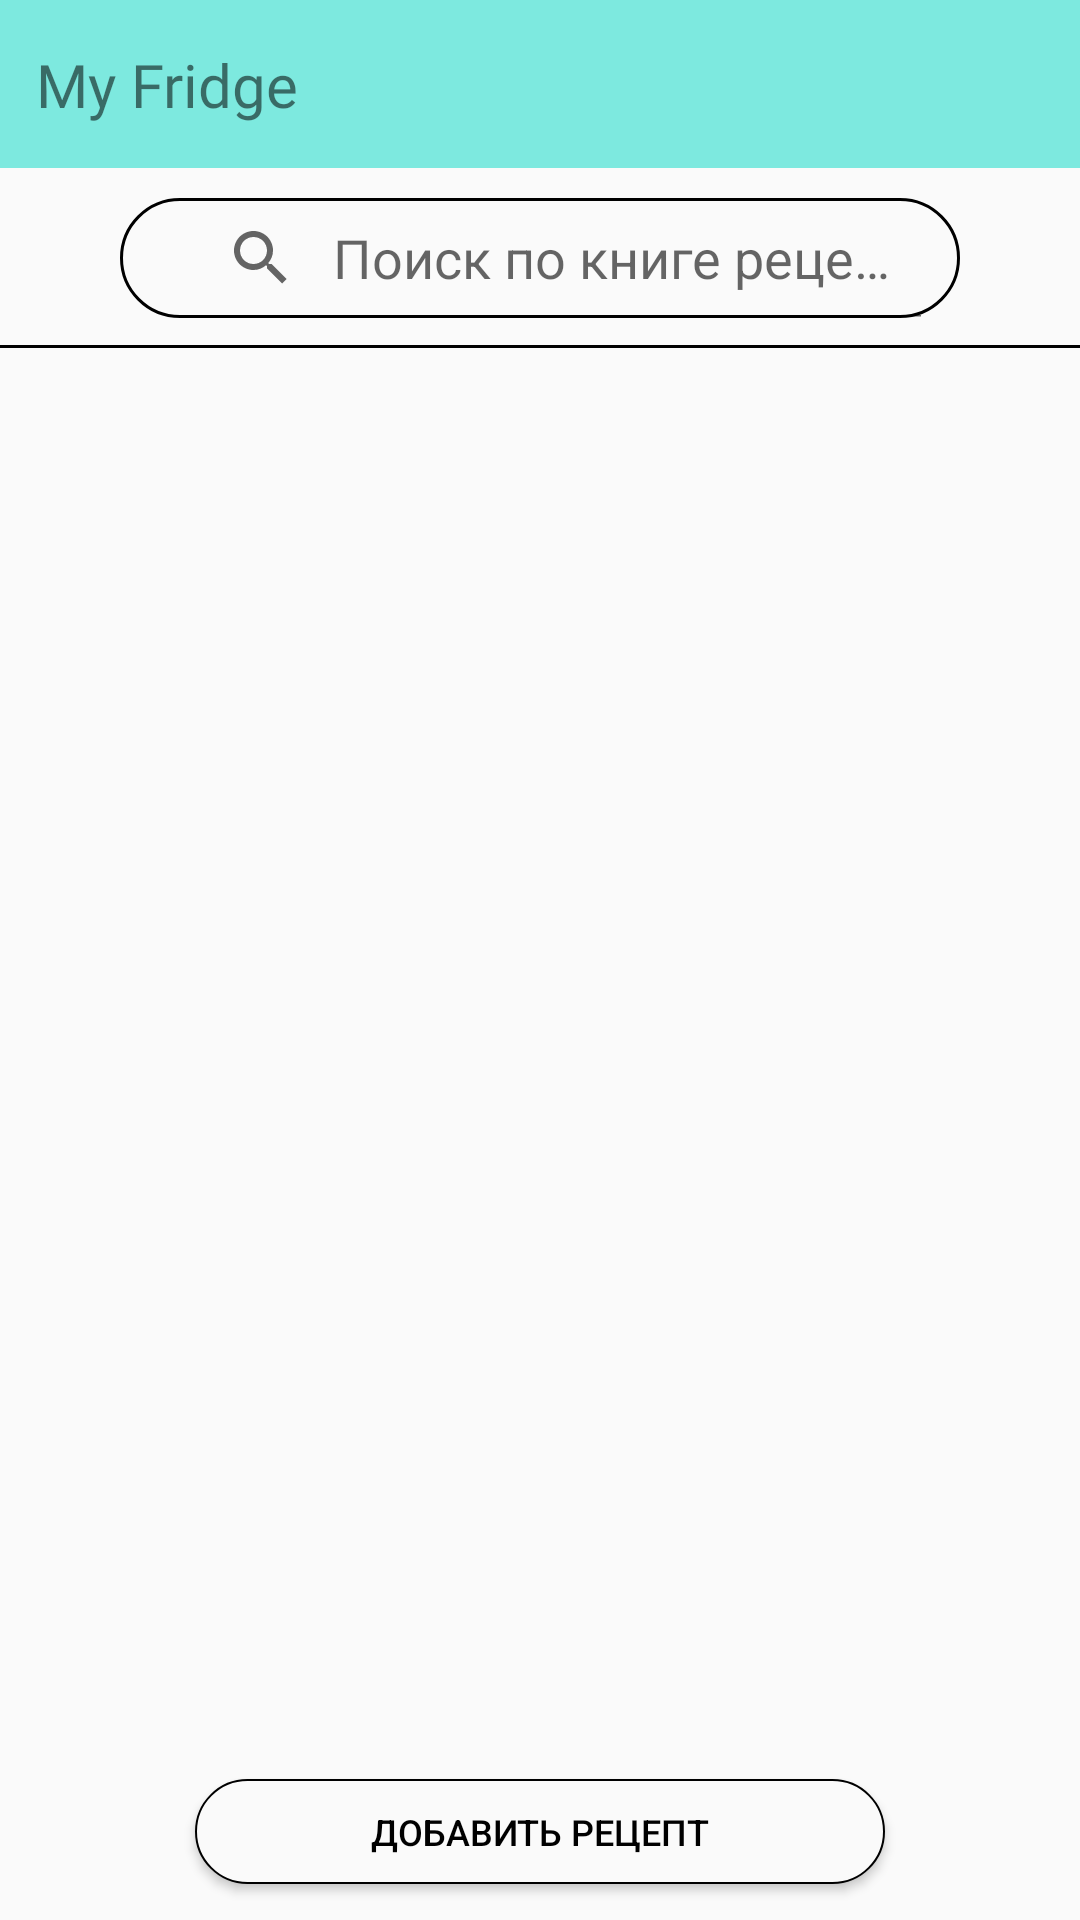

Here is an Android app screen rendered from its layout file. Give the layout XML and the strings, colors and styles it references.
<!-- AndroidManifest.xml: application theme Theme.MyFridge -->
<!-- res/layout/activity_cook_book.xml -->
<?xml version="1.0" encoding="utf-8"?>
<androidx.constraintlayout.widget.ConstraintLayout
    xmlns:android="http://schemas.android.com/apk/res/android"
    xmlns:app="http://schemas.android.com/apk/res-auto"
    xmlns:tools="http://schemas.android.com/tools"
    android:layout_width="match_parent"
    android:layout_height="match_parent">

    <Button
        android:id="@+id/EditReciept"
        android:layout_width="230dp"
        android:layout_height="35dp"
        android:layout_marginBottom="12dp"
        android:background="@drawable/primary_button"
        android:text="@string/AddRecieptText"
        android:textColor="@color/primaryTextColor"
        android:textSize="12sp"
        app:layout_constraintBottom_toBottomOf="@+id/cookSV"
        app:layout_constraintEnd_toEndOf="@+id/cookSV"
        app:layout_constraintStart_toStartOf="parent"
        app:layout_constraintTop_toBottomOf="@+id/inputBar"
        app:layout_constraintVertical_bias="1.0" />

    <androidx.constraintlayout.widget.ConstraintLayout
        android:id="@+id/toolbar"
        android:layout_width="match_parent"
        android:layout_height="wrap_content"
        android:background="@color/primaryBackColor"
        android:minHeight="?attr/actionBarSize"
        android:theme="?attr/actionBarTheme"
        app:layout_constraintBottom_toBottomOf="parent"
        app:layout_constraintEnd_toEndOf="parent"

        app:layout_constraintHorizontal_bias="0.0"
        app:layout_constraintStart_toStartOf="parent"
        app:layout_constraintTop_toTopOf="parent"
        app:layout_constraintVertical_bias="0.0">

        <TextView
            android:id="@+id/frigde_name_title_food_card"
            android:layout_width="match_parent"
            android:layout_height="match_parent"
            android:layout_marginStart="12dp"
            android:layout_marginLeft="12dp"
            android:fontFamily="@font/bowlby_one_sc"
            android:gravity="left|center_vertical"
            android:text="@string/app_name"
            android:textSize="20sp"
            app:layout_constraintBottom_toBottomOf="parent"
            app:layout_constraintEnd_toStartOf="@+id/TocookBook"
            app:layout_constraintHorizontal_bias="0.0"
            app:layout_constraintStart_toStartOf="parent"
            app:layout_constraintTop_toTopOf="parent" />

        <ImageButton
            android:id="@+id/backToSettings"
            android:layout_width="32dp"
            android:layout_height="32dp"
            android:layout_marginEnd="12dp"
            android:layout_marginRight="12dp"
            android:background="@drawable/back"
            app:layout_constraintBottom_toBottomOf="parent"
            app:layout_constraintEnd_toEndOf="parent"
            app:layout_constraintHorizontal_bias="1.0"
            app:layout_constraintStart_toStartOf="parent"
            app:layout_constraintTop_toTopOf="parent" />
    </androidx.constraintlayout.widget.ConstraintLayout>

    <androidx.constraintlayout.widget.ConstraintLayout
        android:id="@+id/inputBar"
        android:layout_width="match_parent"
        android:layout_height="wrap_content"
        android:background="@drawable/border_bottom"
        android:paddingLeft="40dp"
        android:paddingTop="10dp"
        android:paddingRight="40dp"
        android:paddingBottom="10dp"
        app:layout_constraintBottom_toBottomOf="parent"
        app:layout_constraintEnd_toEndOf="parent"
        app:layout_constraintHorizontal_bias="1.0"
        app:layout_constraintStart_toStartOf="parent"
        app:layout_constraintTop_toBottomOf="@+id/toolbar"
        app:layout_constraintVertical_bias="0.0">

        <SearchView
            android:id="@+id/cook_search"
            android:layout_width="match_parent"
            android:layout_height="40dp"
            android:background="@drawable/search_input_field"
            android:focusable="true"
            android:focusableInTouchMode="true"
            android:iconifiedByDefault="false"
            android:paddingStart="15dp"
            android:paddingLeft="15dp"
            android:paddingEnd="5dp"
            android:paddingRight="5dp"
            android:queryHint="@string/HintCookBookSearch"
            android:textSize="18sp"
            app:layout_constraintBottom_toBottomOf="parent"
            app:layout_constraintEnd_toEndOf="parent"
            app:layout_constraintStart_toStartOf="parent"
            app:layout_constraintTop_toTopOf="parent" />

    </androidx.constraintlayout.widget.ConstraintLayout>

    <ScrollView
        android:id="@+id/cookSV"
        android:layout_width="0dp"
        android:layout_height="0dp"
        app:layout_constraintBottom_toBottomOf="parent"
        app:layout_constraintEnd_toEndOf="parent"
        app:layout_constraintHorizontal_bias="0.0"
        app:layout_constraintStart_toStartOf="parent"
        app:layout_constraintTop_toBottomOf="@+id/inputBar"
        app:layout_constraintVertical_bias="0.0">

        <LinearLayout
            android:id="@+id/reciepts"
            android:layout_width="match_parent"
            android:layout_height="wrap_content"
            android:orientation="vertical" />
    </ScrollView>
</androidx.constraintlayout.widget.ConstraintLayout>
<!-- resources referenced by this layout -->
<resources>
  <color name="primaryBackColor">#8003DAC5</color>
  <color name="primaryTextColor">#000000</color>
  <!-- drawable border_bottom (drawable) -->
  <?xml version="1.0" encoding="utf-8"?>
  <layer-list xmlns:android="http://schemas.android.com/apk/res/android">
      <item android:top="-2dp" android:left="-2dp" android:right="-2dp">
          <shape android:shape="rectangle">
              <stroke android:width="1dp" android:color="@color/primaryTextColor" />
          </shape>
      </item>
  </layer-list>
  <!-- drawable primary_button (drawable) -->
  <?xml version="1.0" encoding="utf-8"?>
  <selector xmlns:android="http://schemas.android.com/apk/res/android">
      <item>
          <shape android:shape="rectangle">
              <corners android:radius="20dp"/>
              <stroke
                  android:width="0.7dp"
                  android:color="@color/black"/>
              <solid android:color="@color/secondBackColor"/>
              <padding android:left="10dp" android:right="10dp" android:top="5dp" android:bottom="5dp"/>
          </shape>
      </item>
  </selector>
  <!-- drawable search_input_field (drawable-v24) -->
  <?xml version="1.0" encoding="utf-8"?>
  <shape xmlns:android="http://schemas.android.com/apk/res/android"
      android:shape="rectangle">
      <corners android:radius="20dp"/>
      <stroke
          android:width="1dp"
          android:color="@color/black"/>
      <padding android:left="30dp"/>
      <size android:textSize="20sp"/>
  </shape>
  <string name="AddRecieptText">Добавить рецепт</string>
  <string name="HintCookBookSearch">Поиск по книге рецептов</string>
  <string name="app_name">My Fridge</string>
  <style name="Theme.MyFridge" parent="Theme.AppCompat.DayNight.NoActionBar">
          
          
          <item name="android:statusBarColor" tools:targetApi="l">@color/primaryBarColor</item>
          <item name="android:windowLightStatusBar" tools:targetApi="m">true</item>
          
      </style>
  <color name="black">#FF000000</color>
  <color name="secondBackColor">#fafafa</color>
  <color name="primaryBarColor">#FF03DAC5</color>
</resources>
